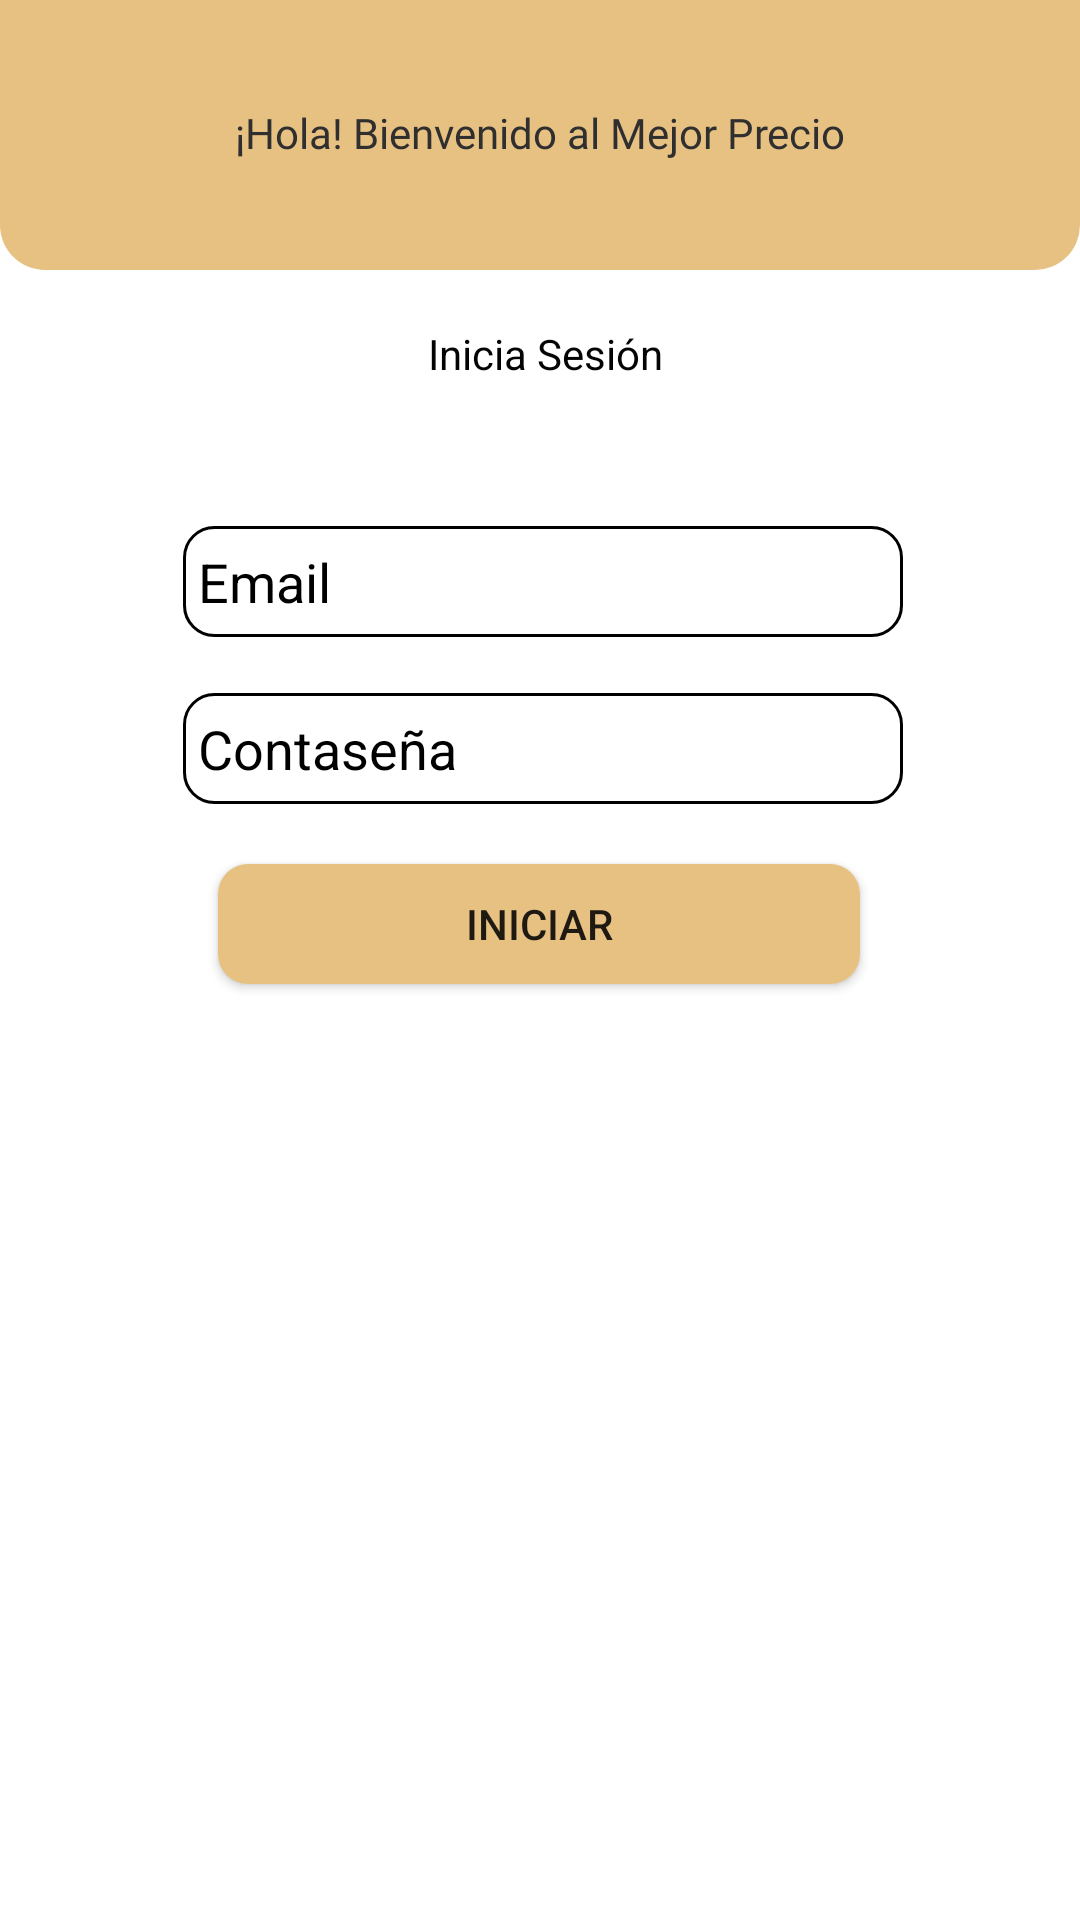

This screen was rendered from an Android layout file. Write that file and the resources it references.
<!-- AndroidManifest.xml: application theme Theme.AppCompat.Light.NoActionBar -->
<!-- res/layout/activity_loggin.xml -->
<?xml version="1.0" encoding="utf-8"?>
<androidx.constraintlayout.widget.ConstraintLayout xmlns:android="http://schemas.android.com/apk/res/android"
    xmlns:app="http://schemas.android.com/apk/res-auto"
    xmlns:tools="http://schemas.android.com/tools"
    android:layout_width="match_parent"
    android:layout_height="match_parent"
    android:background="#FFFFFF"
    tools:context=".loggin">

    <LinearLayout
        android:id="@+id/linearLayout"
        android:layout_width="0dp"
        android:layout_height="90dp"
        android:background="@drawable/shapelogin"
        android:foregroundGravity="center_horizontal"
        android:orientation="horizontal"
        app:layout_constraintEnd_toEndOf="parent"
        app:layout_constraintHorizontal_bias="0.4"
        app:layout_constraintStart_toStartOf="parent"
        app:layout_constraintTop_toTopOf="parent">

        <TextView
            android:id="@+id/textView"
            android:layout_width="match_parent"
            android:layout_height="match_parent"
            android:layout_weight="1"
            android:fontFamily="@font/aclonica"
            android:foregroundGravity="center_horizontal"
            android:gravity="center"
            android:includeFontPadding="false"
            android:text="¡Hola! Bienvenido al Mejor Precio"
            android:textColor="#302F2F" />
    </LinearLayout>

    <Button
        android:id="@+id/btnIniciar"
        android:layout_width="214dp"
        android:layout_height="40dp"
        android:background="@drawable/shapeboton"
        android:text="Iniciar"
        app:layout_constraintBottom_toBottomOf="parent"
        app:layout_constraintEnd_toEndOf="parent"
        app:layout_constraintHorizontal_bias="0.497"
        app:layout_constraintStart_toStartOf="parent"
        app:layout_constraintTop_toBottomOf="@+id/edtPassword"
        app:layout_constraintVertical_bias="0.06" />

    <TextView
        android:id="@+id/textView2"
        android:layout_width="wrap_content"
        android:layout_height="wrap_content"
        android:layout_marginBottom="48dp"
        android:text="Inicia Sesión"
        android:textColor="#040404"
        app:layout_constraintBottom_toTopOf="@+id/edtEmail"
        app:layout_constraintEnd_toEndOf="parent"
        app:layout_constraintHorizontal_bias="0.506"
        app:layout_constraintStart_toStartOf="parent"
        app:layout_constraintTop_toBottomOf="@+id/linearLayout"
        app:layout_constraintVertical_bias="1.0" />

    <EditText
        android:id="@+id/edtEmail"
        android:layout_width="240dp"
        android:layout_height="37dp"
        android:background="@drawable/edtredondos"
        android:ems="10"
        android:hint="Email"
        android:inputType="textPersonName"
        android:paddingLeft="5dp"
        android:textColor="#000000"
        android:textColorHint="#000000"
        app:layout_constraintBottom_toTopOf="@+id/edtPassword"
        app:layout_constraintEnd_toEndOf="parent"
        app:layout_constraintHorizontal_bias="0.508"
        app:layout_constraintStart_toStartOf="parent"
        app:layout_constraintTop_toBottomOf="@+id/linearLayout"
        app:layout_constraintVertical_bias="0.82" />

    <EditText
        android:id="@+id/edtPassword"
        android:layout_width="240dp"
        android:layout_height="37dp"
        android:layout_marginBottom="372dp"
        android:background="@drawable/edtredondos"
        android:ems="10"
        android:hint="Contaseña"
        android:inputType="textPersonName"
        android:paddingLeft="5dp"
        android:textColor="#000000"
        android:textColorHint="#000000"
        app:layout_constraintBottom_toBottomOf="parent"
        app:layout_constraintEnd_toEndOf="parent"
        app:layout_constraintHorizontal_bias="0.508"
        app:layout_constraintStart_toStartOf="parent" />

</androidx.constraintlayout.widget.ConstraintLayout>
<!-- resources referenced by this layout -->
<resources>
  <!-- drawable edtredondos (drawable) -->
  <?xml version="1.0" encoding="utf-8"?>
  <shape xmlns:android="http://schemas.android.com/apk/res/android" android:shape="rectangle">
      <solid android:color="@null"/>
  
      <stroke android:width="1dp"
          android:color="@null"/>
  
      <padding android:left="1dp"
          android:top="1dp"
          android:right="1dp"
          android:bottom="1dp"/>
  
      <corners android:radius="30px"/>
  </shape>
  <!-- drawable shapeboton (drawable) -->
  <?xml version="1.0" encoding="utf-8"?>
  <shape xmlns:android="http://schemas.android.com/apk/res/android" android:shape="rectangle">
      <solid
          android:color="#e7c182"/>
  
      <padding android:left="1dp"
          android:top="1dp"
          android:right="1dp"
          android:bottom="1dp"/>
  
      <corners android:radius="30px"/>
  </shape>
  <!-- drawable shapelogin (drawable) -->
  <?xml version="1.0" encoding="utf-8"?>
  <shape xmlns:android="http://schemas.android.com/apk/res/android">
      <solid
          android:color="#e7c182"/>
      <corners
  
          android:bottomLeftRadius="15dp"
          android:bottomRightRadius="15dp"/>
  
  </shape>
</resources>
